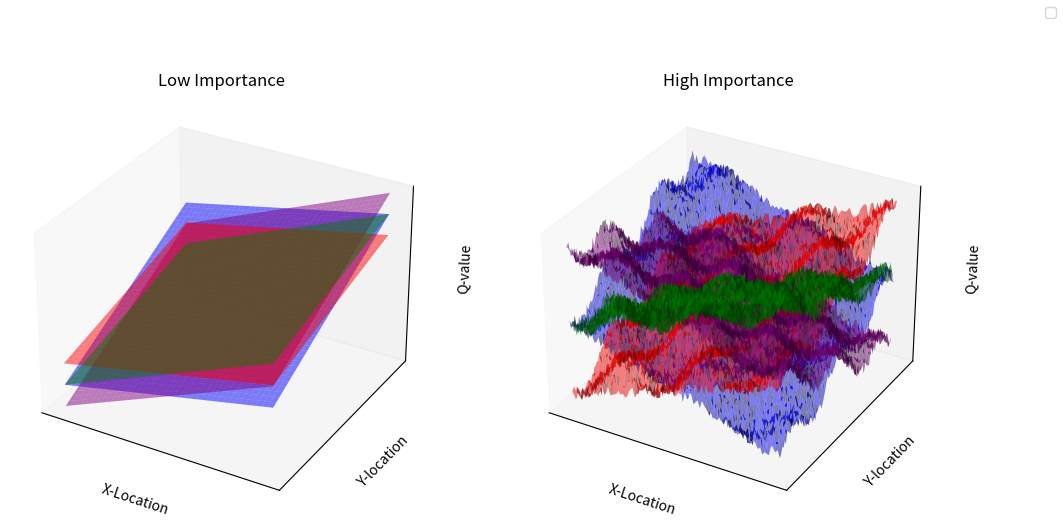

Write the Python code that produced this figure.
import matplotlib.pyplot as plt
import numpy as np
import matplotlib as mpl


fig = plt.figure(figsize=(12, 6))

# Low importance
ax1 = fig.add_subplot(121, projection='3d')
x = np.arange(-5, 5, 0.25)
y = np.arange(-5, 5, 0.25)
x, y = np.meshgrid(x, y)
r = np.sqrt(x**2 + y**2)
z1 = x+y
z2 = 2*x+y
z3 = x+2*y
z4 = 2*x+2*y

# Define colors for each surface
colors = ['red', 'green', 'blue', 'purple']

surf1 = ax1.plot_surface(x, y, z1, color=colors[0], alpha=0.5)
surf2 = ax1.plot_surface(x, y, z2, color=colors[1], alpha=0.5)
surf3 = ax1.plot_surface(x, y, z3, color=colors[2], alpha=0.5)
surf4 = ax1.plot_surface(x, y, z4, color=colors[3], alpha=0.5)

ax1.set_title('Low Importance')
ax1.set_xticks([])
ax1.set_yticks([])
ax1.set_zticks([])
ax1.set_xlabel('X-Location')
ax1.set_ylabel('Y-location')
ax1.set_zlabel('Q-value')


# High importance
ax2 = fig.add_subplot(122, projection='3d')
x = np.arange(-5, 5, 0.1)
y = np.arange(-5, 5, 0.1)
x, y = np.meshgrid(x, y)

# Create z1, z2, z3, z4 for high importance case
z1 = x + y + 2 * np.sin(x * np.pi / 2) * np.cos(y * np.pi / 2) + 2 * np.random.rand(*x.shape)
z2 = x - y + 2 * np.sin(x * np.pi / 2) * np.cos(y * np.pi / 2) + 2 * np.random.rand(*x.shape)
z3 = -x + y + 2 * np.sin(x * np.pi / 2) * np.cos(y * np.pi / 2) + 2 * np.random.rand(*x.shape)
z4 = -x - y + 2 * np.sin(x * np.pi / 2) * np.cos(y * np.pi / 2) + 2 * np.random.rand(*x.shape)

surf5 = ax2.plot_surface(x, y, z1, color=colors[0], alpha=0.5)
surf6 = ax2.plot_surface(x, y, z2, color=colors[1], alpha=0.5)
surf7 = ax2.plot_surface(x, y, z3, color=colors[2], alpha=0.5)
surf8 = ax2.plot_surface(x, y, z4, color=colors[3], alpha=0.5)

ax2.set_title('High Importance')
ax2.set_xticks([])
ax2.set_yticks([])
ax2.set_zticks([])
ax2.set_xlabel('X-Location')
ax2.set_ylabel('Y-location')
ax2.set_zlabel('Q-value')

# Create a single legend for all subplots
handles, labels = ax1.get_legend_handles_labels()
fig.legend(handles, ['action 1', 'action 2', 'action 3', 'action 4'])

plt.savefig('importance_cartoon.pdf')
mpl.rcParams['pdf.fonttype'] = 42
plt.show()
